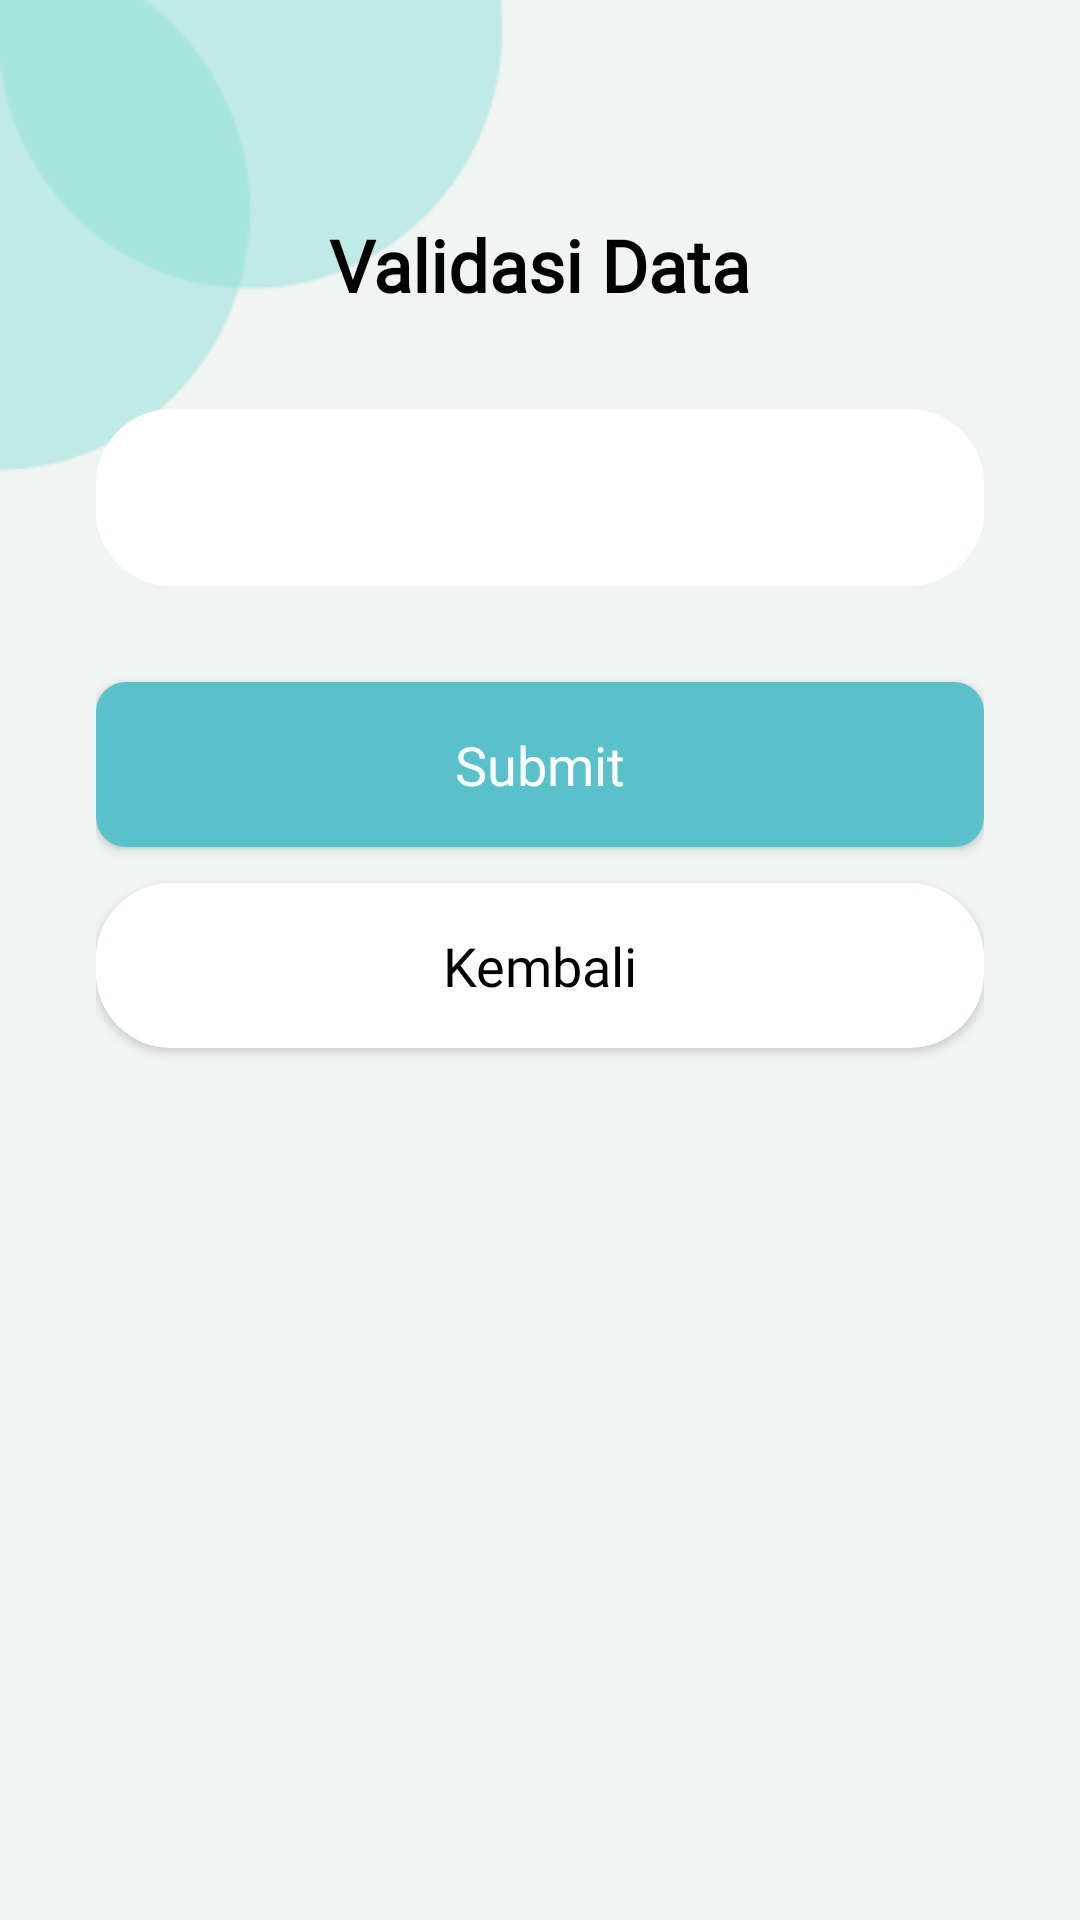

Produce the Android XML layout that renders to this screen, including the resource entries it uses.
<!-- AndroidManifest.xml: application theme Theme.Nabilking -->
<!-- res/layout/activity_validation.xml -->
<?xml version="1.0" encoding="utf-8"?>
<ScrollView xmlns:android="http://schemas.android.com/apk/res/android"
    xmlns:app="http://schemas.android.com/apk/res-auto"
    xmlns:tools="http://schemas.android.com/tools"
    android:layout_width="match_parent"
    android:layout_height="match_parent"
    android:background="@drawable/bg"
    android:fillViewport="true"
    tools:context=".ValidationActivity">

    <androidx.constraintlayout.widget.ConstraintLayout
        android:layout_width="match_parent"
        android:layout_height="wrap_content"
        android:padding="32dp">

        <TextView
            android:id="@+id/tvTitle"
            android:layout_width="wrap_content"
            android:layout_height="wrap_content"
            android:layout_marginTop="40dp"
            android:fontFamily="@font/poppinsbold"
            android:text="@string/title_validation"
            android:textColor="#000000"
            android:textSize="24sp"
            android:textStyle="bold"
            app:layout_constraintEnd_toEndOf="parent"
            app:layout_constraintStart_toStartOf="parent"
            app:layout_constraintTop_toTopOf="parent" />

        <TextView
            android:id="@+id/tvDataDisplay"
            android:layout_width="0dp"
            android:layout_height="wrap_content"
            android:layout_marginTop="32dp"
            android:background="@drawable/edittext_bg"
            android:fontFamily="@font/poppinsregular"
            android:padding="20dp"
            android:textColor="#000000"
            android:textSize="14sp"
            app:layout_constraintEnd_toEndOf="parent"
            app:layout_constraintStart_toStartOf="parent"
            app:layout_constraintTop_toBottomOf="@+id/tvTitle" />

        <androidx.appcompat.widget.AppCompatButton
            android:id="@+id/btnSubmit"
            android:layout_width="0dp"
            android:layout_height="55dp"
            android:layout_marginTop="32dp"
            android:background="@drawable/button_bg"
            android:fontFamily="@font/poppinsbold"
            android:text="@string/btn_submit"
            android:textAllCaps="false"
            android:textColor="#FFFFFF"
            android:textSize="18sp"
            app:layout_constraintEnd_toEndOf="parent"
            app:layout_constraintStart_toStartOf="parent"
            app:layout_constraintTop_toBottomOf="@+id/tvDataDisplay" />

        <androidx.appcompat.widget.AppCompatButton
            android:id="@+id/btnBack"
            android:layout_width="0dp"
            android:layout_height="55dp"
            android:layout_marginTop="12dp"
            android:background="@drawable/edittext_bg"
            android:fontFamily="@font/poppinsbold"
            android:text="@string/btn_back"
            android:textAllCaps="false"
            android:textColor="#000000"
            android:textSize="18sp"
            app:layout_constraintEnd_toEndOf="parent"
            app:layout_constraintStart_toStartOf="parent"
            app:layout_constraintTop_toBottomOf="@+id/btnSubmit" />

    </androidx.constraintlayout.widget.ConstraintLayout>
</ScrollView>
<!-- resources referenced by this layout -->
<resources>
  <!-- drawable bg: png bitmap (drawable, 5415 bytes) -->
  <!-- drawable button_bg (drawable) -->
  <?xml version="1.0" encoding="utf-8"?>
  <shape xmlns:android="http://schemas.android.com/apk/res/android">
      <solid android:color="#59C1C9" /> <corners android:radius="10dp" />
  </shape>
  <!-- drawable edittext_bg (drawable) -->
  <?xml version="1.0" encoding="utf-8"?>
  <shape xmlns:android="http://schemas.android.com/apk/res/android">
      <solid android:color="#FFFFFF" /> <corners android:radius="25dp" /> </shape>
  <string name="btn_back">Kembali</string>
  <string name="btn_submit">Submit</string>
  <string name="title_validation">Validasi Data</string>
  <style name="Theme.Nabilking" parent="Base.Theme.Nabilking" />
  <style name="Base.Theme.Nabilking" parent="Theme.Material3.DayNight.NoActionBar">
          
          
      </style>
</resources>
